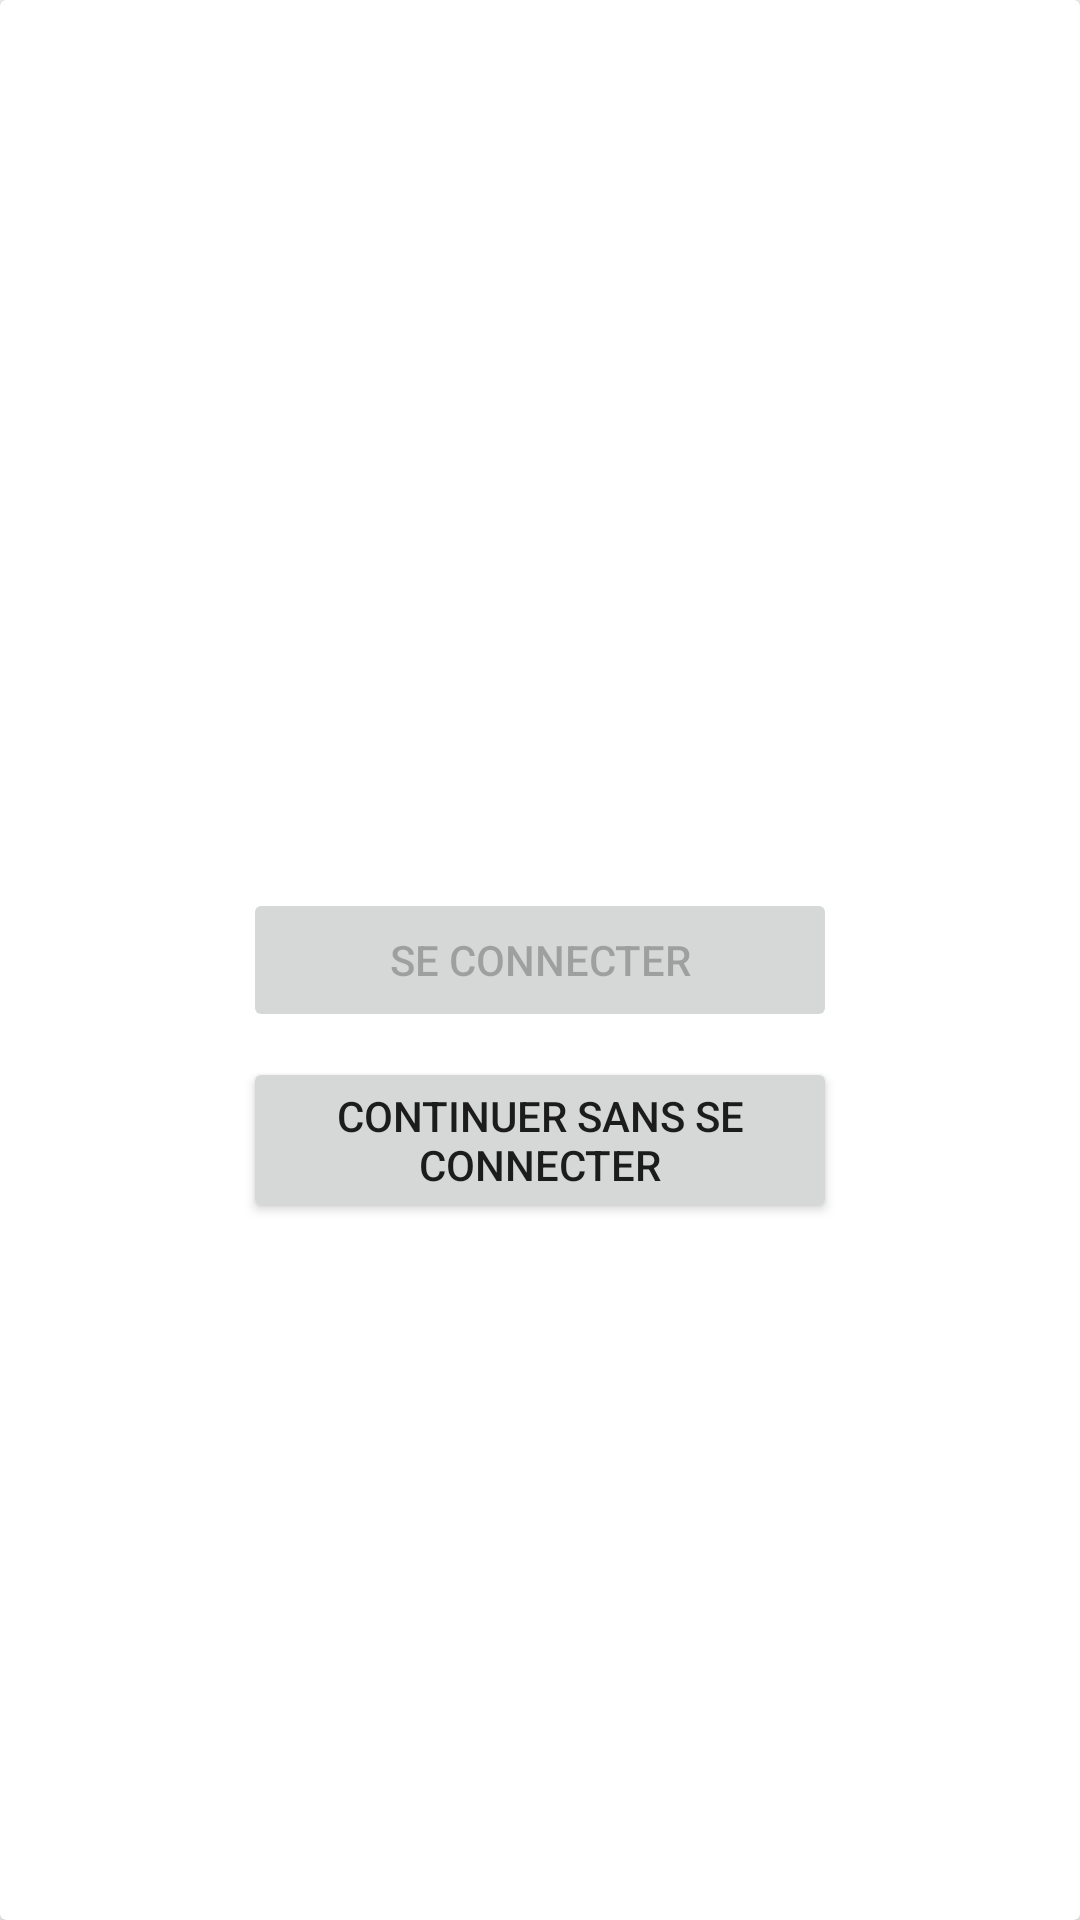

The Android layout XML behind this screen, and the referenced resources:
<!-- AndroidManifest.xml: application theme Theme.AppCompat.Light.NoActionBar -->
<!-- res/layout/activity_login.xml -->
<?xml version="1.0" encoding="utf-8"?>
<LinearLayout xmlns:android="http://schemas.android.com/apk/res/android"
              android:orientation="vertical"
              android:layout_width="match_parent"
              android:layout_height="match_parent">

    <androidx.cardview.widget.CardView
            android:id="@+id/card_view_login"
            android:background="@color/cardview_light_background"
            android:layout_width="match_parent"
            android:layout_height="match_parent">

        <Button android:layout_gravity="center"
                android:text="Se connecter"
                android:layout_width="198dp"
                android:layout_height="wrap_content"
                android:id="@+id/loginButton"
                android:enabled="false"/>

        <Button android:layout_gravity="center"
                android:layout_marginTop="60dp"
                android:text="Continuer sans se connecter"
                android:layout_width="198dp"
                android:layout_height="wrap_content"
                android:id="@+id/guestButton"/>
    </androidx.cardview.widget.CardView>
</LinearLayout>
<!-- resources referenced by this layout -->
<resources>
  <style name="Theme.AppCompat.Light.NoActionBar">
          <item name="windowActionBar">false</item>
          <item name="windowNoTitle">true</item>
      </style>
</resources>
